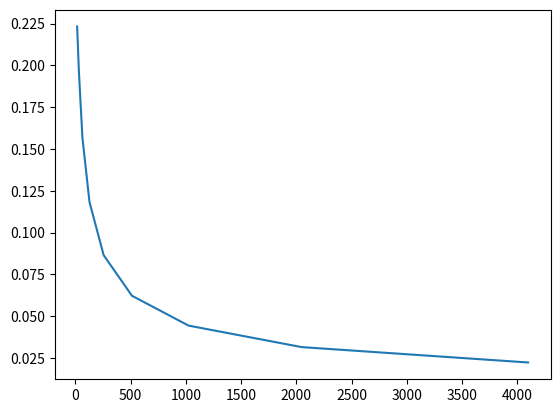

The matplotlib source for this figure:
import matplotlib.pyplot as plt
import numpy as np


OX = np.array([16, 32, 64, 128, 256, 512, 1024, 2048, 4096])
OY = np.array([0.223231, 0.196017, 0.156569, 0.118207, 0.0864868, 0.0622314, 0.044394, 0.0315309, 0.0223453])
     
plt.plot(OX, OY)
plt.show()
